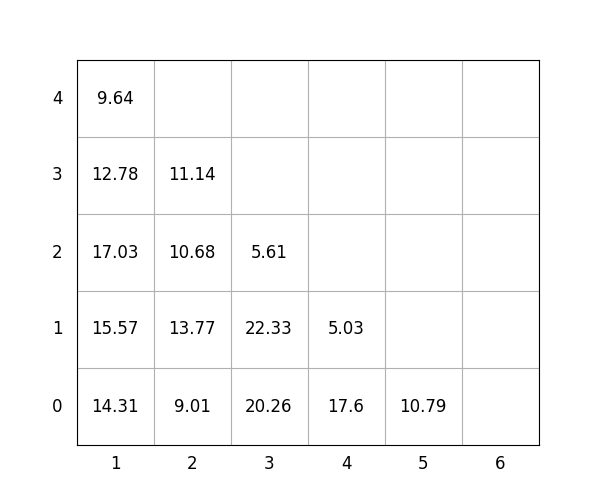

Data behind this chart, as committed beside it:
idx, loc_x, loc_y, loc_z, weight, group, score, seq, reloc, size(ft)
1, 1, 0, 0, 14.31, 0, 14.31, 1, 0, 20
2, 4, 0, 0, 17.6, 1, 117.6, 2, 0, 20
3, 4, 0, 1, 5.03, 3, 305, 3, 0, 20
4, 1, 0, 1, 15.57, 0, 15.57, 4, 0, 20
5, 1, 0, 2, 17.03, 1, 117, 5, 0, 20
6, 1, 0, 3, 12.78, 2, 212.8, 6, 1.0, 20
7, 3, 0, 0, 20.26, 1, 120.3, 7, 1.0, 20
8, 1, 0, 4, 9.64, 2, 209.6, 8, 1.0, 20
9, 2, 0, 0, 9.01, 1, 109, 9, 0, 20
10, 2, 0, 1, 13.77, 1, 113.8, 10, 1.0, 20
11, 3, 0, 1, 22.33, 1, 122.3, 11, 1.0, 20
12, 3, 0, 2, 5.61, 1, 105.6, 12, 1.0, 20
13, 5, 0, 0, 10.79, 3, 310.8, 13, 0, 20
14, 2, 0, 2, 10.68, 1, 110.7, 14, 1.0, 20
15, 2, 0, 3, 11.14, 2, 211.1, 15, 1.0, 20
